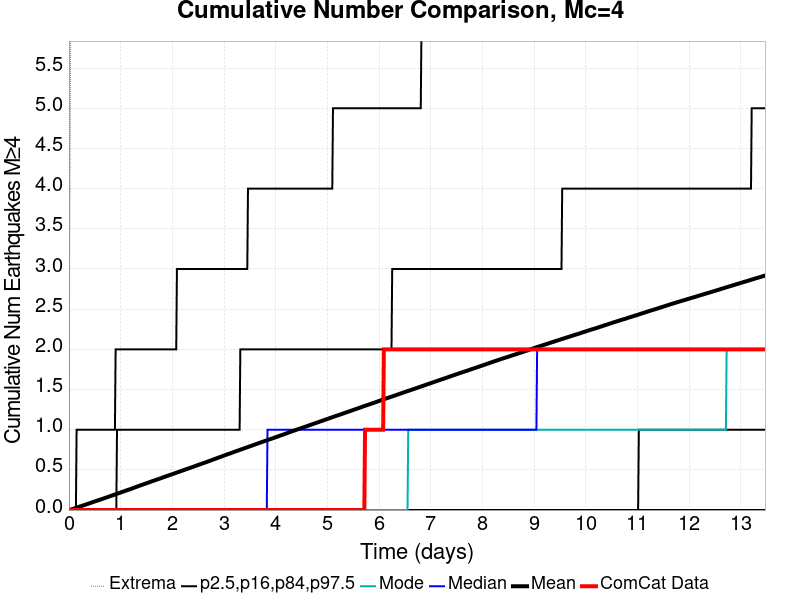

The table this chart was drawn from, first rows:
Time (days), ComCat Data, Simulation Mean, Simulation Median, Simulation Mode, Simulation Minimum, Simulation Maximum, 2.5 %-ile, 16 %-ile, 84 %-ile, 97.5 %-ile
0.0, 0.0, 0.0, 0.0, 0.0, 0.0, 0.0, 0.0, 0.0, 0.0, 0.0
0.01348, 0.0, 0.00215, 0.0, 0.0, 0.0, 3.0, 0.0, 0.0, 0.0, 0.0
0.02697, 0.0, 0.00495, 0.0, 0.0, 0.0, 5.0, 0.0, 0.0, 0.0, 0.0
0.04045, 0.0, 0.00766, 0.0, 0.0, 0.0, 7.0, 0.0, 0.0, 0.0, 0.0
0.05393, 0.0, 0.01015, 0.0, 0.0, 0.0, 8.0, 0.0, 0.0, 0.0, 0.0
0.06741, 0.0, 0.01275, 0.0, 0.0, 0.0, 8.0, 0.0, 0.0, 0.0, 0.0
0.0809, 0.0, 0.01545, 0.0, 0.0, 0.0, 8.0, 0.0, 0.0, 0.0, 0.0
0.09438, 0.0, 0.01814, 0.0, 0.0, 0.0, 8.0, 0.0, 0.0, 0.0, 0.0
0.1079, 0.0, 0.02098, 0.0, 0.0, 0.0, 8.0, 0.0, 0.0, 0.0, 0.0
0.1213, 0.0, 0.02404, 0.0, 0.0, 0.0, 8.0, 0.0, 0.0, 0.0, 0.0
0.1348, 0.0, 0.027, 0.0, 0.0, 0.0, 9.0, 0.0, 0.0, 0.0, 0.0
0.1483, 0.0, 0.02988, 0.0, 0.0, 0.0, 9.0, 0.0, 0.0, 0.0, 1.0
0.1618, 0.0, 0.03322, 0.0, 0.0, 0.0, 10.0, 0.0, 0.0, 0.0, 1.0
0.1753, 0.0, 0.03635, 0.0, 0.0, 0.0, 12.0, 0.0, 0.0, 0.0, 1.0
0.1888, 0.0, 0.03938, 0.0, 0.0, 0.0, 14.0, 0.0, 0.0, 0.0, 1.0
0.2022, 0.0, 0.04217, 0.0, 0.0, 0.0, 15.0, 0.0, 0.0, 0.0, 1.0
0.2157, 0.0, 0.04501, 0.0, 0.0, 0.0, 15.0, 0.0, 0.0, 0.0, 1.0
0.2292, 0.0, 0.04776, 0.0, 0.0, 0.0, 15.0, 0.0, 0.0, 0.0, 1.0
0.2427, 0.0, 0.05079, 0.0, 0.0, 0.0, 15.0, 0.0, 0.0, 0.0, 1.0
0.2562, 0.0, 0.05353, 0.0, 0.0, 0.0, 15.0, 0.0, 0.0, 0.0, 1.0
0.2697, 0.0, 0.0561, 0.0, 0.0, 0.0, 15.0, 0.0, 0.0, 0.0, 1.0
0.2831, 0.0, 0.05902, 0.0, 0.0, 0.0, 15.0, 0.0, 0.0, 0.0, 1.0
0.2966, 0.0, 0.06202, 0.0, 0.0, 0.0, 16.0, 0.0, 0.0, 0.0, 1.0
0.3101, 0.0, 0.06483, 0.0, 0.0, 0.0, 16.0, 0.0, 0.0, 0.0, 1.0
0.3236, 0.0, 0.06792, 0.0, 0.0, 0.0, 20.0, 0.0, 0.0, 0.0, 1.0
0.3371, 0.0, 0.07081, 0.0, 0.0, 0.0, 20.0, 0.0, 0.0, 0.0, 1.0
0.3505, 0.0, 0.07382, 0.0, 0.0, 0.0, 21.0, 0.0, 0.0, 0.0, 1.0
0.364, 0.0, 0.07676, 0.0, 0.0, 0.0, 22.0, 0.0, 0.0, 0.0, 1.0
0.3775, 0.0, 0.07951, 0.0, 0.0, 0.0, 23.0, 0.0, 0.0, 0.0, 1.0
0.391, 0.0, 0.08242, 0.0, 0.0, 0.0, 26.0, 0.0, 0.0, 0.0, 1.0
0.4045, 0.0, 0.08548, 0.0, 0.0, 0.0, 26.0, 0.0, 0.0, 0.0, 1.0
0.418, 0.0, 0.08856, 0.0, 0.0, 0.0, 26.0, 0.0, 0.0, 0.0, 1.0
0.4314, 0.0, 0.09174, 0.0, 0.0, 0.0, 27.0, 0.0, 0.0, 0.0, 1.0
0.4449, 0.0, 0.09466, 0.0, 0.0, 0.0, 27.0, 0.0, 0.0, 0.0, 1.0
0.4584, 0.0, 0.09805, 0.0, 0.0, 0.0, 28.0, 0.0, 0.0, 0.0, 1.0
0.4719, 0.0, 0.1011, 0.0, 0.0, 0.0, 30.0, 0.0, 0.0, 0.0, 1.0
0.4854, 0.0, 0.1042, 0.0, 0.0, 0.0, 31.0, 0.0, 0.0, 0.0, 1.0
0.4989, 0.0, 0.1072, 0.0, 0.0, 0.0, 32.0, 0.0, 0.0, 0.0, 1.0
0.5123, 0.0, 0.1099, 0.0, 0.0, 0.0, 33.0, 0.0, 0.0, 0.0, 1.0
0.5258, 0.0, 0.1127, 0.0, 0.0, 0.0, 33.0, 0.0, 0.0, 0.0, 1.0
0.5393, 0.0, 0.1158, 0.0, 0.0, 0.0, 35.0, 0.0, 0.0, 0.0, 1.0
0.5528, 0.0, 0.1188, 0.0, 0.0, 0.0, 35.0, 0.0, 0.0, 0.0, 1.0
0.5663, 0.0, 0.1217, 0.0, 0.0, 0.0, 37.0, 0.0, 0.0, 0.0, 1.0
0.5797, 0.0, 0.1246, 0.0, 0.0, 0.0, 37.0, 0.0, 0.0, 0.0, 1.0
0.5932, 0.0, 0.1272, 0.0, 0.0, 0.0, 37.0, 0.0, 0.0, 0.0, 1.0
0.6067, 0.0, 0.1301, 0.0, 0.0, 0.0, 37.0, 0.0, 0.0, 0.0, 1.0
0.6202, 0.0, 0.1331, 0.0, 0.0, 0.0, 39.0, 0.0, 0.0, 0.0, 1.0
0.6337, 0.0, 0.1357, 0.0, 0.0, 0.0, 39.0, 0.0, 0.0, 0.0, 1.0
0.6472, 0.0, 0.1389, 0.0, 0.0, 0.0, 40.0, 0.0, 0.0, 0.0, 1.0
0.6606, 0.0, 0.142, 0.0, 0.0, 0.0, 41.0, 0.0, 0.0, 0.0, 1.0
0.6741, 0.0, 0.145, 0.0, 0.0, 0.0, 41.0, 0.0, 0.0, 0.0, 1.0
0.6876, 0.0, 0.1479, 0.0, 0.0, 0.0, 41.0, 0.0, 0.0, 0.0, 1.0
0.7011, 0.0, 0.151, 0.0, 0.0, 0.0, 43.0, 0.0, 0.0, 0.0, 1.0
0.7146, 0.0, 0.1541, 0.0, 0.0, 0.0, 45.0, 0.0, 0.0, 0.0, 1.0
0.7281, 0.0, 0.1571, 0.0, 0.0, 0.0, 45.0, 0.0, 0.0, 0.0, 1.0
0.7415, 0.0, 0.1601, 0.0, 0.0, 0.0, 46.0, 0.0, 0.0, 0.0, 1.0
0.755, 0.0, 0.163, 0.0, 0.0, 0.0, 47.0, 0.0, 0.0, 0.0, 1.0
0.7685, 0.0, 0.1662, 0.0, 0.0, 0.0, 47.0, 0.0, 0.0, 0.0, 1.0
0.782, 0.0, 0.1691, 0.0, 0.0, 0.0, 49.0, 0.0, 0.0, 0.0, 1.0
0.7955, 0.0, 0.1723, 0.0, 0.0, 0.0, 50.0, 0.0, 0.0, 0.0, 1.0
... 940 more rows
